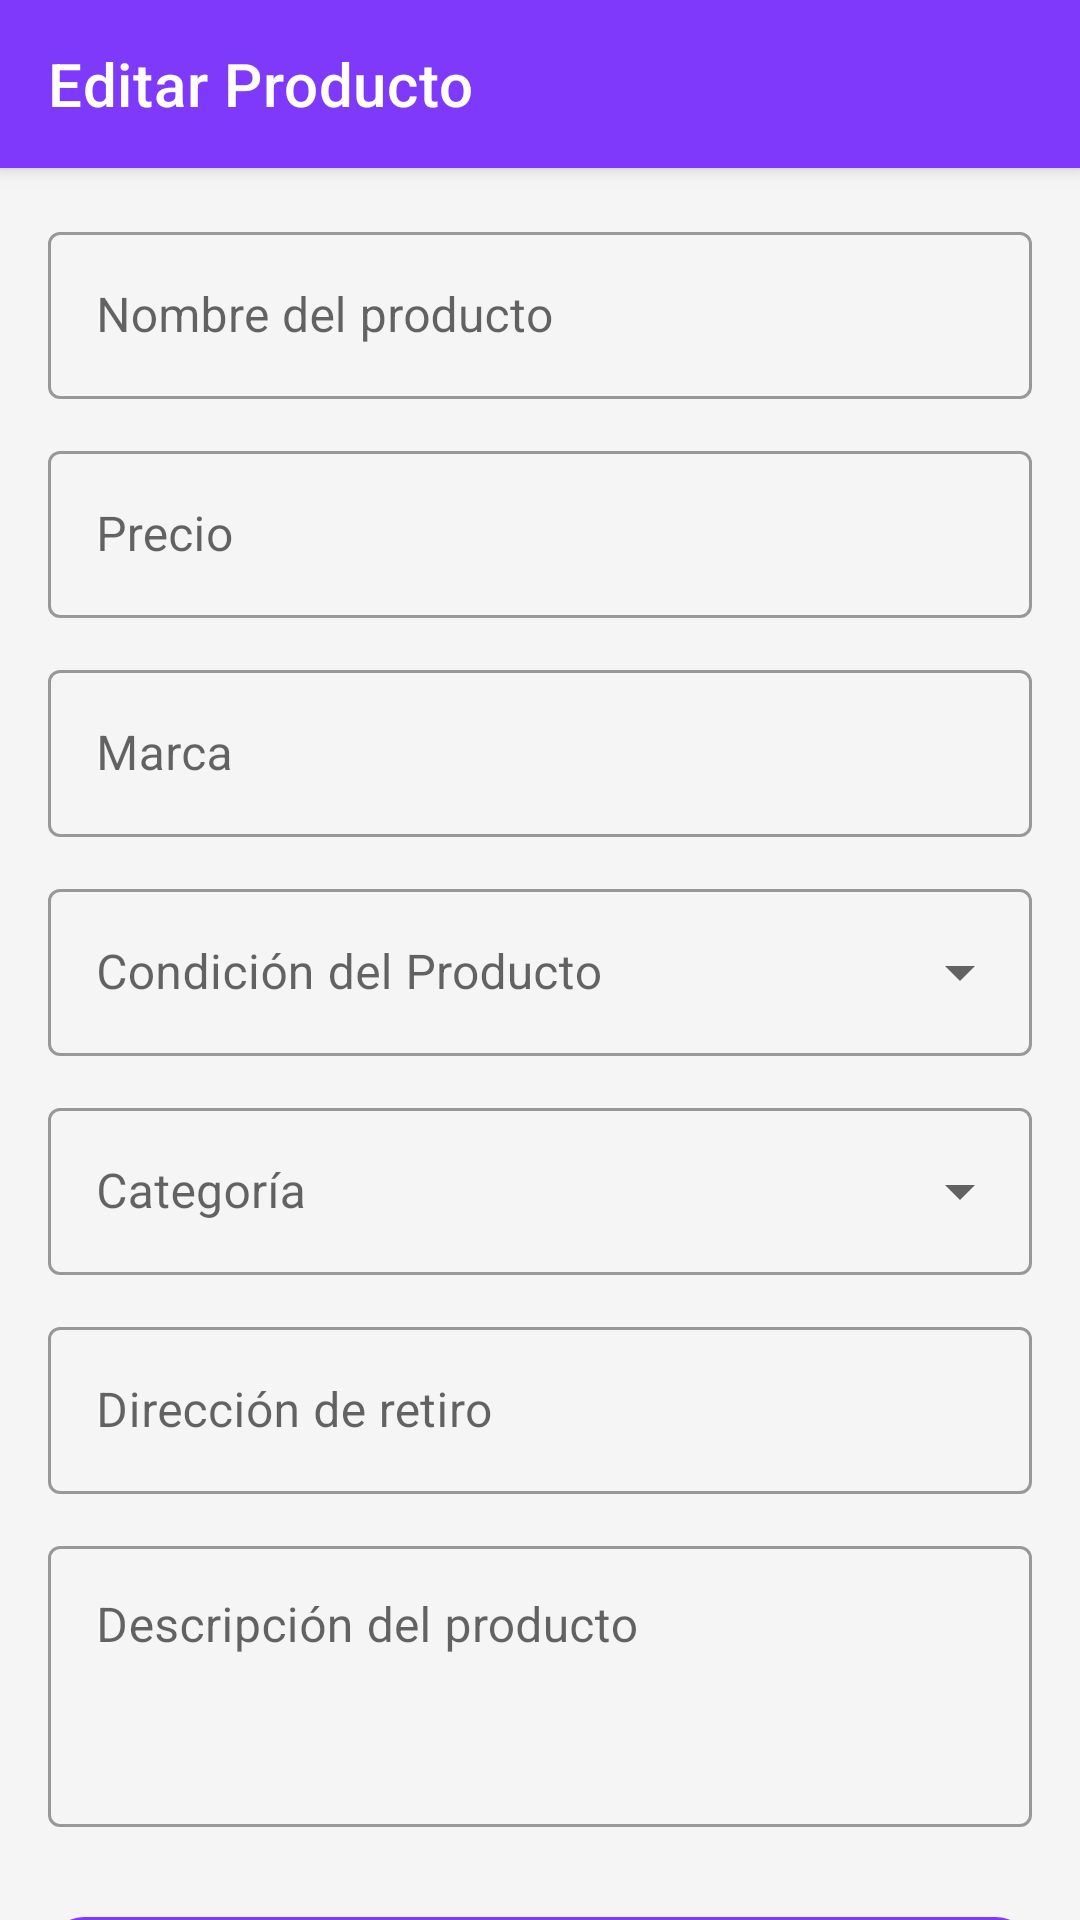

This screen was rendered from an Android layout file. Write that file and the resources it references.
<!-- AndroidManifest.xml: application theme Theme.Garmadon -->
<!-- res/layout/activity_editar_producto.xml -->
<?xml version="1.0" encoding="utf-8"?>
<androidx.coordinatorlayout.widget.CoordinatorLayout
    xmlns:android="http://schemas.android.com/apk/res/android"
    xmlns:app="http://schemas.android.com/apk/res-auto"
    xmlns:tools="http://schemas.android.com/tools"
    android:layout_width="match_parent"
    android:layout_height="match_parent"
    android:background="#F5F5F5"
    tools:context=".EditarProductoActivity">

    <com.google.android.material.appbar.AppBarLayout
        android:layout_width="match_parent"
        android:layout_height="wrap_content">

        <androidx.appcompat.widget.Toolbar
            android:id="@+id/toolbar_editar_producto"
            android:layout_width="match_parent"
            android:layout_height="?attr/actionBarSize"
            android:background="?attr/colorPrimary"
            app:title="Editar Producto"
            app:titleTextColor="@android:color/white"
            app:navigationIcon="@drawable/ic_arrow_back_white" />
    </com.google.android.material.appbar.AppBarLayout>

    <androidx.core.widget.NestedScrollView
        android:layout_width="match_parent"
        android:layout_height="match_parent"
        app:layout_behavior="@string/appbar_scrolling_view_behavior">

        <LinearLayout
            android:layout_width="match_parent"
            android:layout_height="wrap_content"
            android:orientation="vertical"
            android:padding="16dp">

            
            <com.google.android.material.textfield.TextInputLayout
                android:layout_width="match_parent"
                android:layout_height="wrap_content"
                android:hint="Nombre del producto"
                android:layout_marginBottom="12dp"
                style="@style/Widget.MaterialComponents.TextInputLayout.OutlinedBox">
                <com.google.android.material.textfield.TextInputEditText
                    android:id="@+id/et_editar_nombre"
                    android:layout_width="match_parent"
                    android:layout_height="wrap_content"
                    android:inputType="textCapSentences"
                    android:maxLines="1" />
            </com.google.android.material.textfield.TextInputLayout>

            
            <com.google.android.material.textfield.TextInputLayout
                android:layout_width="match_parent"
                android:layout_height="wrap_content"
                android:hint="Precio"
                android:layout_marginBottom="12dp"
                app:prefixText="$"
                style="@style/Widget.MaterialComponents.TextInputLayout.OutlinedBox">
                <com.google.android.material.textfield.TextInputEditText
                    android:id="@+id/et_editar_precio"
                    android:layout_width="match_parent"
                    android:layout_height="wrap_content"
                    android:inputType="numberDecimal"
                    android:maxLines="1" />
            </com.google.android.material.textfield.TextInputLayout>

            
            <com.google.android.material.textfield.TextInputLayout
                android:layout_width="match_parent"
                android:layout_height="wrap_content"
                android:hint="Marca"
                android:layout_marginBottom="12dp"
                style="@style/Widget.MaterialComponents.TextInputLayout.OutlinedBox">
                <com.google.android.material.textfield.TextInputEditText
                    android:id="@+id/et_editar_marca"
                    android:layout_width="match_parent"
                    android:layout_height="wrap_content"
                    android:inputType="textCapWords"
                    android:maxLines="1" />
            </com.google.android.material.textfield.TextInputLayout>

            
            <com.google.android.material.textfield.TextInputLayout
                android:layout_width="match_parent"
                android:layout_height="wrap_content"
                android:hint="Condición del Producto"
                android:layout_marginBottom="12dp"
                style="@style/Widget.MaterialComponents.TextInputLayout.OutlinedBox.ExposedDropdownMenu">
                <AutoCompleteTextView
                    android:id="@+id/spinner_editar_condicion"
                    android:layout_width="match_parent"
                    android:layout_height="wrap_content"
                    android:inputType="none"
                    android:maxLines="1"/>
            </com.google.android.material.textfield.TextInputLayout>

            
            <com.google.android.material.textfield.TextInputLayout
                android:layout_width="match_parent"
                android:layout_height="wrap_content"
                android:hint="Categoría"
                android:layout_marginBottom="12dp"
                style="@style/Widget.MaterialComponents.TextInputLayout.OutlinedBox.ExposedDropdownMenu">
                <AutoCompleteTextView
                    android:id="@+id/spinner_editar_categoria"
                    android:layout_width="match_parent"
                    android:layout_height="wrap_content"
                    android:inputType="none"
                    android:maxLines="1"/>
            </com.google.android.material.textfield.TextInputLayout>

            
            <com.google.android.material.textfield.TextInputLayout
                android:layout_width="match_parent"
                android:layout_height="wrap_content"
                android:hint="Dirección de retiro"
                android:layout_marginBottom="12dp"
                style="@style/Widget.MaterialComponents.TextInputLayout.OutlinedBox">
                <com.google.android.material.textfield.TextInputEditText
                    android:id="@+id/et_editar_direccion"
                    android:layout_width="match_parent"
                    android:layout_height="wrap_content"
                    android:inputType="textPostalAddress"
                    android:maxLines="2" />
            </com.google.android.material.textfield.TextInputLayout>

            
            <com.google.android.material.textfield.TextInputLayout
                android:layout_width="match_parent"
                android:layout_height="wrap_content"
                android:hint="Descripción del producto"
                android:layout_marginBottom="24dp"
                style="@style/Widget.MaterialComponents.TextInputLayout.OutlinedBox">
                <com.google.android.material.textfield.TextInputEditText
                    android:id="@+id/et_editar_descripcion"
                    android:layout_width="match_parent"
                    android:layout_height="wrap_content"
                    android:inputType="textMultiLine"
                    android:minLines="3"
                    android:gravity="top" />
            </com.google.android.material.textfield.TextInputLayout>

            
            <com.google.android.material.button.MaterialButton
                android:id="@+id/btn_actualizar_producto"
                android:layout_width="match_parent"
                android:layout_height="wrap_content"
                android:text="ACTUALIZAR PRODUCTO"
                android:padding="16dp"
                android:textSize="16sp"
                app:icon="@drawable/ic_edit"
                app:cornerRadius="12dp"
                android:layout_marginBottom="16dp"
                style="@style/Widget.MaterialComponents.Button"/>

        </LinearLayout>
    </androidx.core.widget.NestedScrollView>
</androidx.coordinatorlayout.widget.CoordinatorLayout>
<!-- resources referenced by this layout -->
<resources>
  <!-- drawable ic_edit: png bitmap (drawable, 2958 bytes) -->
  <style name="Theme.Garmadon" parent="Theme.MaterialComponents.DayNight.NoActionBar">
          <item name="colorPrimary">@color/primary</item>
          <item name="colorPrimaryDark">@color/primary_dark</item>
          <item name="colorAccent">@color/accent</item>
  
          <item name="android:windowBackground">@color/black</item>
  
          <item name="android:statusBarColor">@color/primary_dark</item>
  
          <item name="android:navigationBarColor">@color/primary_dark</item>
      </style>
  <color name="primary">#7F39FB</color>
  <color name="primary_dark">#6320E0</color>
  <color name="accent">#FF6B35</color>
  <color name="black">#000000</color>
</resources>
